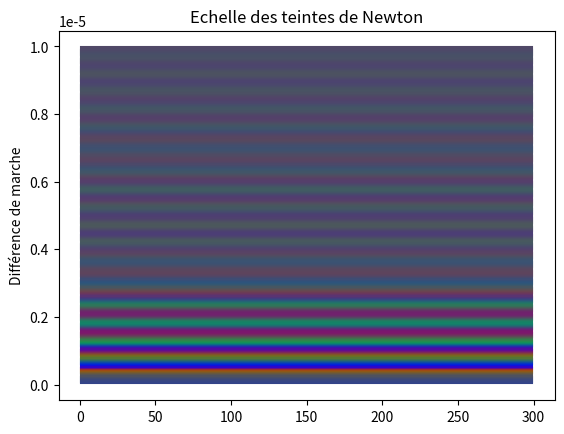

Python code for this plot:
import numpy as np
import scipy.integrate as integrate
import matplotlib.pyplot as plt

VISIBLE = ((3.8 * (10 ** (-7))), (6.5 * (10 ** (-7))))
BLEU = ((3.8 * (10 ** (-7))), (4.90 * (10 ** (-7))))
VERT = ((4.90 * (10 ** (-7))), (5.7 * (10 ** (-7))))
ROUGE = ((5.7 * (10 ** (-7))), (6.5 * (10 ** (-7))))


def eclairement(dif_marche, l_onde):
    """On relie l'éclairement à la difference de marche et à la longueur d'onde (ie le nombre d'onde)."""
    return 1 - np.cos((2 * np.pi * dif_marche) / l_onde)


def eclairement_visible(dif_marche):
    """On l'intègre sur le visible pour avoir l'éclairement total."""
    return integrate.quad(lambda l: eclairement(dif_marche, l), VISIBLE[0], VISIBLE[1])[0]


def eclairement_bleu(dif_marche):
    """On intègre désormais sur la longueur d'onde correspondant au bleu."""
    return integrate.quad(lambda l: eclairement(dif_marche, l), BLEU[0], BLEU[1], )[0]


def eclairement_vert(dif_marche):
    """On intègre désormais sur la longueur d'onde correspondant au bleu."""
    return integrate.quad(lambda l: eclairement(dif_marche, l), VERT[0], VERT[1])[0]


def eclairement_rouge(dif_marche):
    """On intègre désormais sur la longueur d'onde correspondant au bleu."""
    return integrate.quad(lambda l: eclairement(dif_marche, l), ROUGE[0], ROUGE[1])[0]


def rgb(dif_marche):
    total = eclairement_visible(dif_marche)
    (r, g, b) = (eclairement_rouge(dif_marche)/total,
                 eclairement_vert(dif_marche)/total,
                 eclairement_bleu(dif_marche)/total)
    return r, g, b


def plot(epaisseur_max, N=300):
    couleurs = []
    for i in range(1, N):
        dif_marche = i * epaisseur_max/N
        couleurs.append(rgb(dif_marche))
        plt.plot(range(1, N), [dif_marche for i in range(1, N)], color=rgb(dif_marche))

    plt.title("Echelle des teintes de Newton")
    plt.ylabel("Différence de marche")
    plt.show()

plot(0.00001)